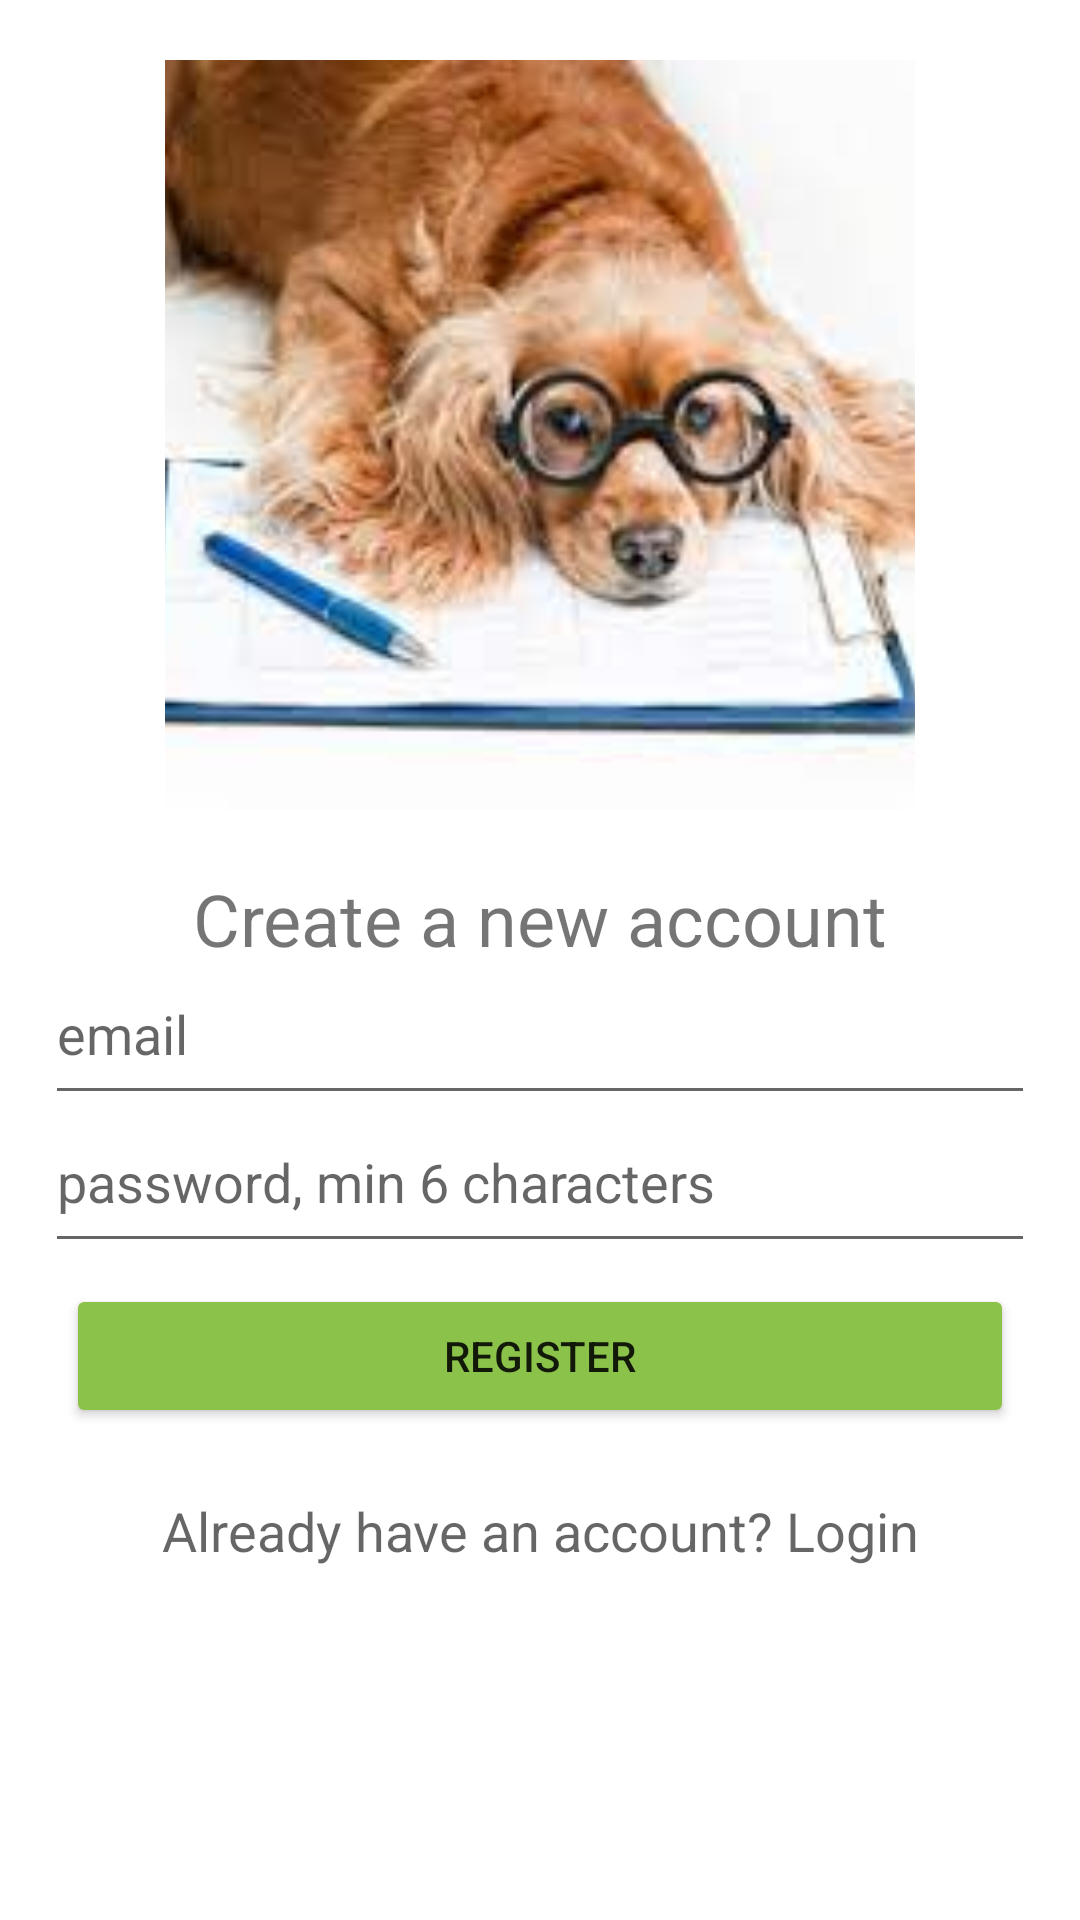

Here is an Android app screen rendered from its layout file. Give the layout XML and the strings, colors and styles it references.
<!-- AndroidManifest.xml: application theme Theme.Pastebin3 -->
<!-- res/layout/activity_sign_up.xml -->
<?xml version="1.0" encoding="utf-8"?>
<LinearLayout

    xmlns:android="http://schemas.android.com/apk/res/android"
    xmlns:app="http://schemas.android.com/apk/res-auto"
    xmlns:tools="http://schemas.android.com/tools"
    android:layout_width="match_parent"
    android:layout_height="match_parent"
    android:orientation="vertical"
    tools:context=".SignUpActivity">

<ScrollView
    android:layout_width="match_parent"
    android:layout_height="match_parent" >




    <LinearLayout
        android:layout_width="match_parent"
        android:layout_height="wrap_content"
        android:layout_centerVertical="true"
        android:orientation="vertical"
        android:paddingLeft="15dp"
        android:paddingRight="15dp">


        <ImageView
            android:layout_width="@dimen/imageMargin"
            android:layout_height="@dimen/imageMargin"
            android:layout_centerInParent="true"
            android:layout_gravity="center_horizontal"
            android:layout_marginTop="@dimen/bottomMargin"
            android:layout_marginBottom="@dimen/bottomMargin"
            android:scaleType="centerCrop"
            app:srcCompat="@drawable/dog_acc" />

        <ProgressBar
            android:id="@+id/signUpPB"
            android:layout_width="wrap_content"
            android:layout_height="wrap_content"
            android:layout_centerHorizontal="true"
            android:layout_centerVertical="true"
            android:visibility="gone" />

        <TextView
            android:id="@+id/textView"
            android:layout_width="match_parent"
            android:layout_height="wrap_content"
            android:gravity="center_horizontal"
            android:text="Create a new account"
            android:textSize="24sp" />

        <EditText
            android:id="@+id/emailSignUpED"
            android:layout_width="match_parent"
            android:layout_height="wrap_content"
            android:fontFamily="sans-serif"
            android:hint="email"
            android:inputType="textEmailAddress"
            android:paddingBottom="15dp" />

        <EditText
            android:id="@+id/passSignUpED"
            android:layout_width="match_parent"
            android:layout_height="wrap_content"
            android:fontFamily="sans-serif"
            android:hint="password, min 6 characters"
            android:inputType="textPassword"
            android:paddingBottom="15dp" />

        <Button
            android:id="@+id/signUpBtn"
            android:layout_width="match_parent"
            android:layout_height="wrap_content"
            android:layout_gravity="center"
            android:layout_margin="7dp"

            android:text="REGISTER"
            android:textAllCaps="false"
            app:backgroundTint="#8BC34A" />

        <TextView
            android:id="@+id/toLoginTV"
            android:layout_width="match_parent"
            android:layout_height="wrap_content"
            android:padding="15dp"
            android:text="Already have an account? Login"
            android:textAlignment="center"
            android:textAppearance="@style/Base.TextAppearance.AppCompat.Medium" />


    </LinearLayout>

</ScrollView>


</LinearLayout>
<!-- resources referenced by this layout -->
<resources>
  <dimen name="bottomMargin">20dp</dimen>
  <dimen name="imageMargin">250dp</dimen>
  <!-- drawable dog_acc: jpg bitmap (drawable, 6937 bytes) -->
  <style name="Theme.Pastebin3" parent="Theme.MaterialComponents.DayNight.DarkActionBar">
          
          <item name="colorPrimary">@color/purple_500</item>
          <item name="colorPrimaryVariant">@color/purple_700</item>
          <item name="colorOnPrimary">@color/white</item>
          
          <item name="colorSecondary">@color/teal_200</item>
          <item name="colorSecondaryVariant">@color/teal_700</item>
          <item name="colorOnSecondary">@color/black</item>
          
          <item name="android:statusBarColor" tools:targetApi="l">?attr/colorPrimaryVariant</item>
          
      </style>
  <!-- not gathered from this repository: default colours our renderer supplied (Android Studio template values) -->
  <color name="purple_500">#FF6200EE</color>
  <color name="purple_700">#FF3700B3</color>
  <color name="teal_200">#FF03DAC5</color>
  <color name="teal_700">#FF018786</color>
  <color name="black">#FF000000</color>
  <color name="white">#FFFFFFFF</color>
</resources>
